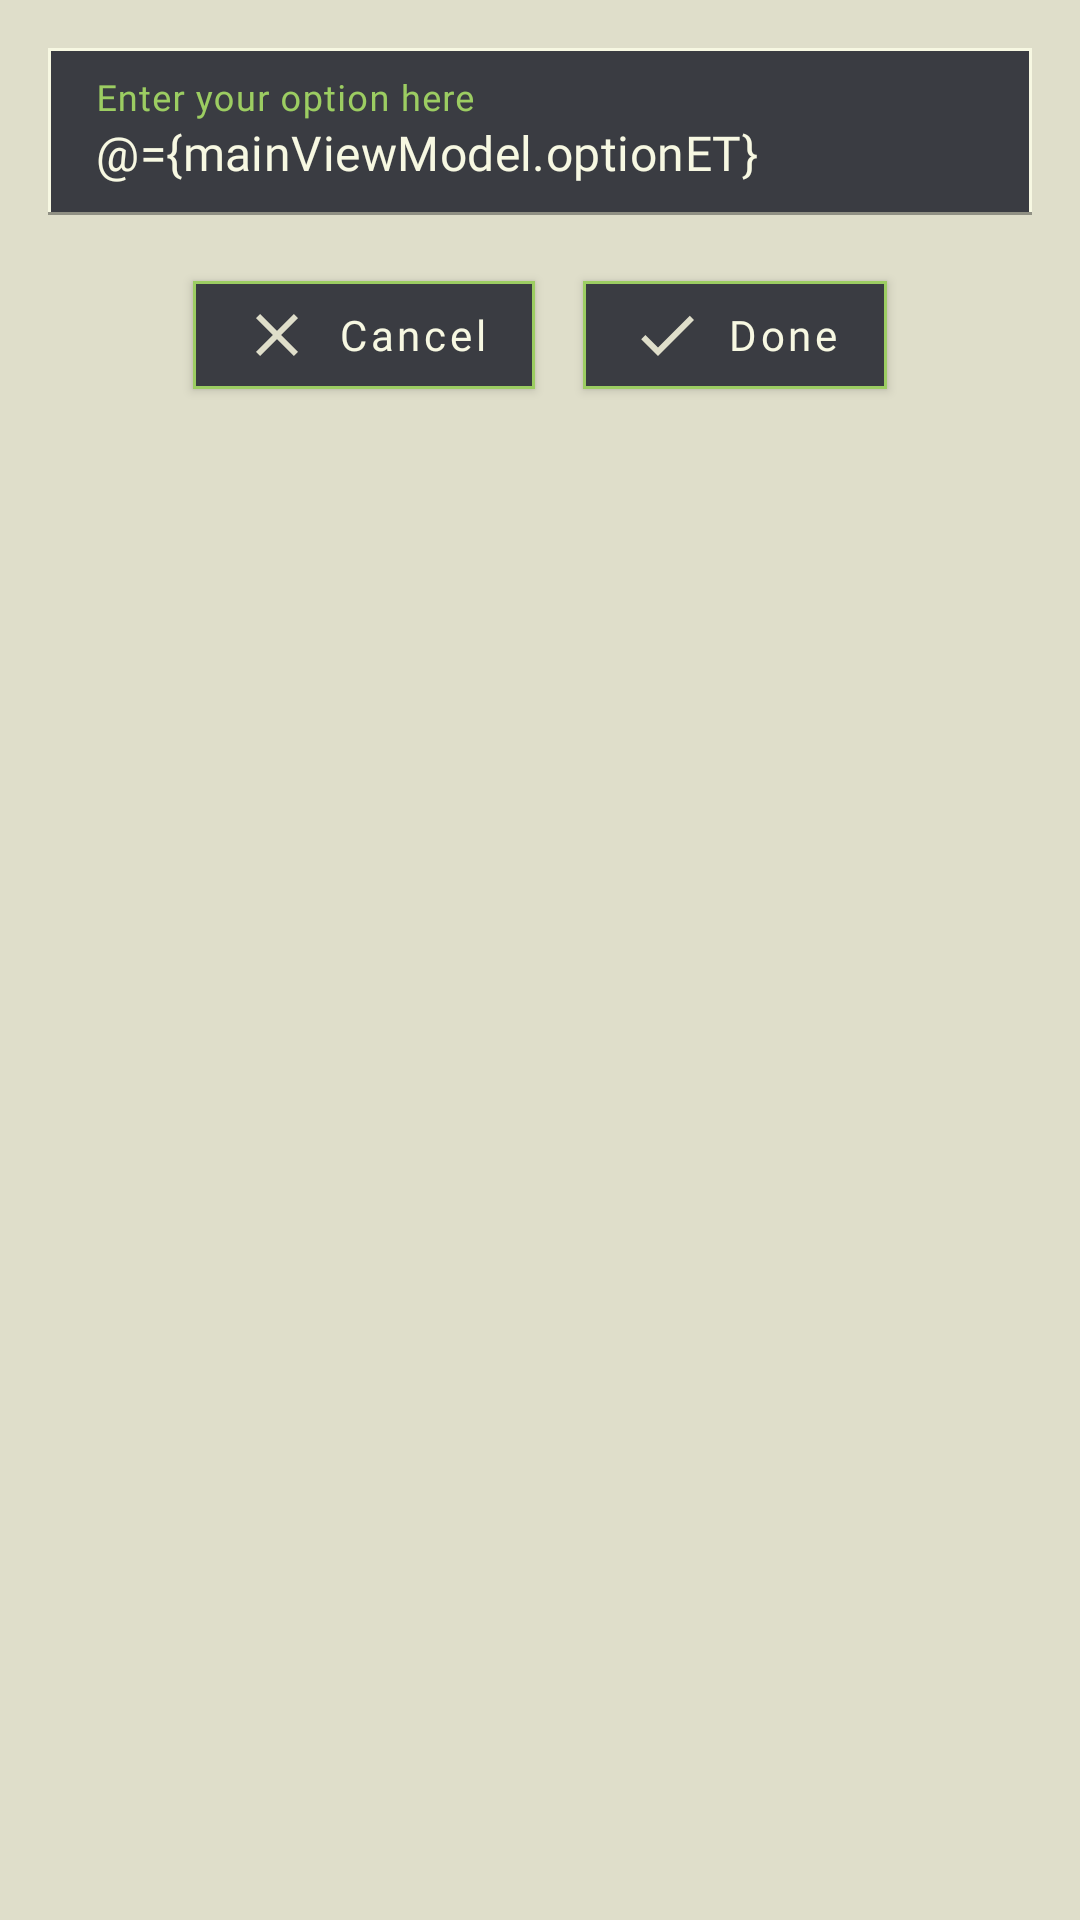

This screen was rendered from an Android layout file. Write that file and the resources it references.
<!-- AndroidManifest.xml: application theme Theme.DecisionMaker -->
<!-- res/layout/dialog_option.xml -->
<?xml version="1.0" encoding="utf-8"?>
<layout xmlns:android="http://schemas.android.com/apk/res/android"
    xmlns:app="http://schemas.android.com/apk/res-auto">

    <data>

        <variable
            name="mainViewModel"
            type="com.martiandeveloper.decisionmaker.viewmodel.MainViewModel" />

    </data>

    <LinearLayout
        android:layout_width="match_parent"
        android:layout_height="wrap_content"
        android:background="@color/moorland_mist"
        android:orientation="vertical"
        android:padding="16dp">

        <com.google.android.material.textfield.TextInputLayout
            android:id="@+id/dialog_option_optionET"
            android:layout_width="match_parent"
            android:layout_height="wrap_content"
            android:textColorHint="@color/woodland"
            app:boxStrokeColor="@color/woodland"
            app:hintAnimationEnabled="false"
            app:hintTextColor="@color/woodland">

            <com.google.android.material.textfield.TextInputEditText
                android:layout_width="match_parent"
                android:layout_height="wrap_content"
                android:background="@drawable/background"
                android:fontFamily="@font/actor"
                android:hint="@string/enter_your_option_here"
                android:imeOptions="actionDone"
                android:inputType="text"
                android:text="@={mainViewModel.optionET}"
                android:textColor="@color/apple_white"
                android:textColorHint="@color/woodland" />

        </com.google.android.material.textfield.TextInputLayout>

        <LinearLayout
            android:layout_width="match_parent"
            android:layout_height="wrap_content"
            android:layout_marginTop="16dp"
            android:gravity="center"
            app:layout_constraintBottom_toBottomOf="parent"
            app:layout_constraintEnd_toEndOf="parent"
            app:layout_constraintStart_toStartOf="parent">

            <com.google.android.material.button.MaterialButton
                android:layout_width="wrap_content"
                android:layout_height="wrap_content"
                android:layout_marginEnd="8dp"
                android:backgroundTint="@color/antarctic_deep"
                android:fontFamily="@font/actor"
                android:onClick="@{() -> mainViewModel.onCancelMBTNClick()}"
                android:text="@string/cancel"
                android:textAllCaps="false"
                android:textColor="@color/apple_white"
                app:cornerRadius="0dp"
                app:icon="@drawable/ic_cancel"
                app:iconTint="@color/moorland_mist"
                app:strokeColor="@color/woodland"
                app:strokeWidth="1dp" />

            <com.google.android.material.button.MaterialButton
                android:layout_width="wrap_content"
                android:layout_height="wrap_content"
                android:layout_marginStart="8dp"
                android:backgroundTint="@color/antarctic_deep"
                android:fontFamily="@font/actor"
                android:onClick="@{()->mainViewModel.onDoneMBTNClick()}"
                android:text="@string/done"
                android:textAllCaps="false"
                android:textColor="@color/apple_white"
                app:cornerRadius="0dp"
                app:icon="@drawable/ic_done"
                app:iconTint="@color/moorland_mist"
                app:strokeColor="@color/woodland"
                app:strokeWidth="1dp" />

        </LinearLayout>

    </LinearLayout>

</layout>
<!-- resources referenced by this layout -->
<resources>
  <color name="antarctic_deep">#3A3C42</color>
  <color name="apple_white">#F7F8E2</color>
  <color name="moorland_mist">#DFDECA</color>
  <color name="woodland">#9CCD62</color>
  <!-- drawable background (drawable) -->
  <?xml version="1.0" encoding="utf-8"?>
  <shape xmlns:android="http://schemas.android.com/apk/res/android"
      android:shape="rectangle">
  
      <solid android:color="@color/antarctic_deep" />
  
      <stroke
          android:width="1dp"
          android:color="@color/apple_white" />
  
  </shape>
  <!-- drawable ic_cancel (drawable) -->
  <vector android:height="24dp" android:tint="#DFDECA"
      android:viewportHeight="24" android:viewportWidth="24"
      android:width="24dp" xmlns:android="http://schemas.android.com/apk/res/android">
      <path android:fillColor="@android:color/white" android:pathData="M19,6.41L17.59,5 12,10.59 6.41,5 5,6.41 10.59,12 5,17.59 6.41,19 12,13.41 17.59,19 19,17.59 13.41,12z"/>
  </vector>
  <!-- drawable ic_done (drawable) -->
  <vector android:height="24dp" android:tint="#DFDECA"
      android:viewportHeight="24" android:viewportWidth="24"
      android:width="24dp" xmlns:android="http://schemas.android.com/apk/res/android">
      <path android:fillColor="@android:color/white" android:pathData="M9,16.2L4.8,12l-1.4,1.4L9,19 21,7l-1.4,-1.4L9,16.2z"/>
  </vector>
  <string name="cancel">Cancel</string>
  <string name="done">Done</string>
  <string name="enter_your_option_here">Enter your option here</string>
  <style name="Theme.DecisionMaker" parent="Theme.MaterialComponents.DayNight.NoActionBar">
          
          <item name="colorPrimary">@color/woodland</item>
          <item name="colorPrimaryVariant">@color/apple_white</item>
          <item name="colorOnPrimary">@color/white</item>
          
          <item name="colorSecondary">@color/moorland_mist</item>
          <item name="colorSecondaryVariant">@color/teal_700</item>
          <item name="colorOnSecondary">@color/black</item>
          
          <item name="android:statusBarColor" tools:targetApi="l">?attr/colorPrimaryVariant</item>
          
          <item name="android:windowFullscreen">true</item>
      </style>
  <color name="white">#FFFFFFFF</color>
  <color name="teal_700">#FF018786</color>
  <color name="black">#FF000000</color>
</resources>
